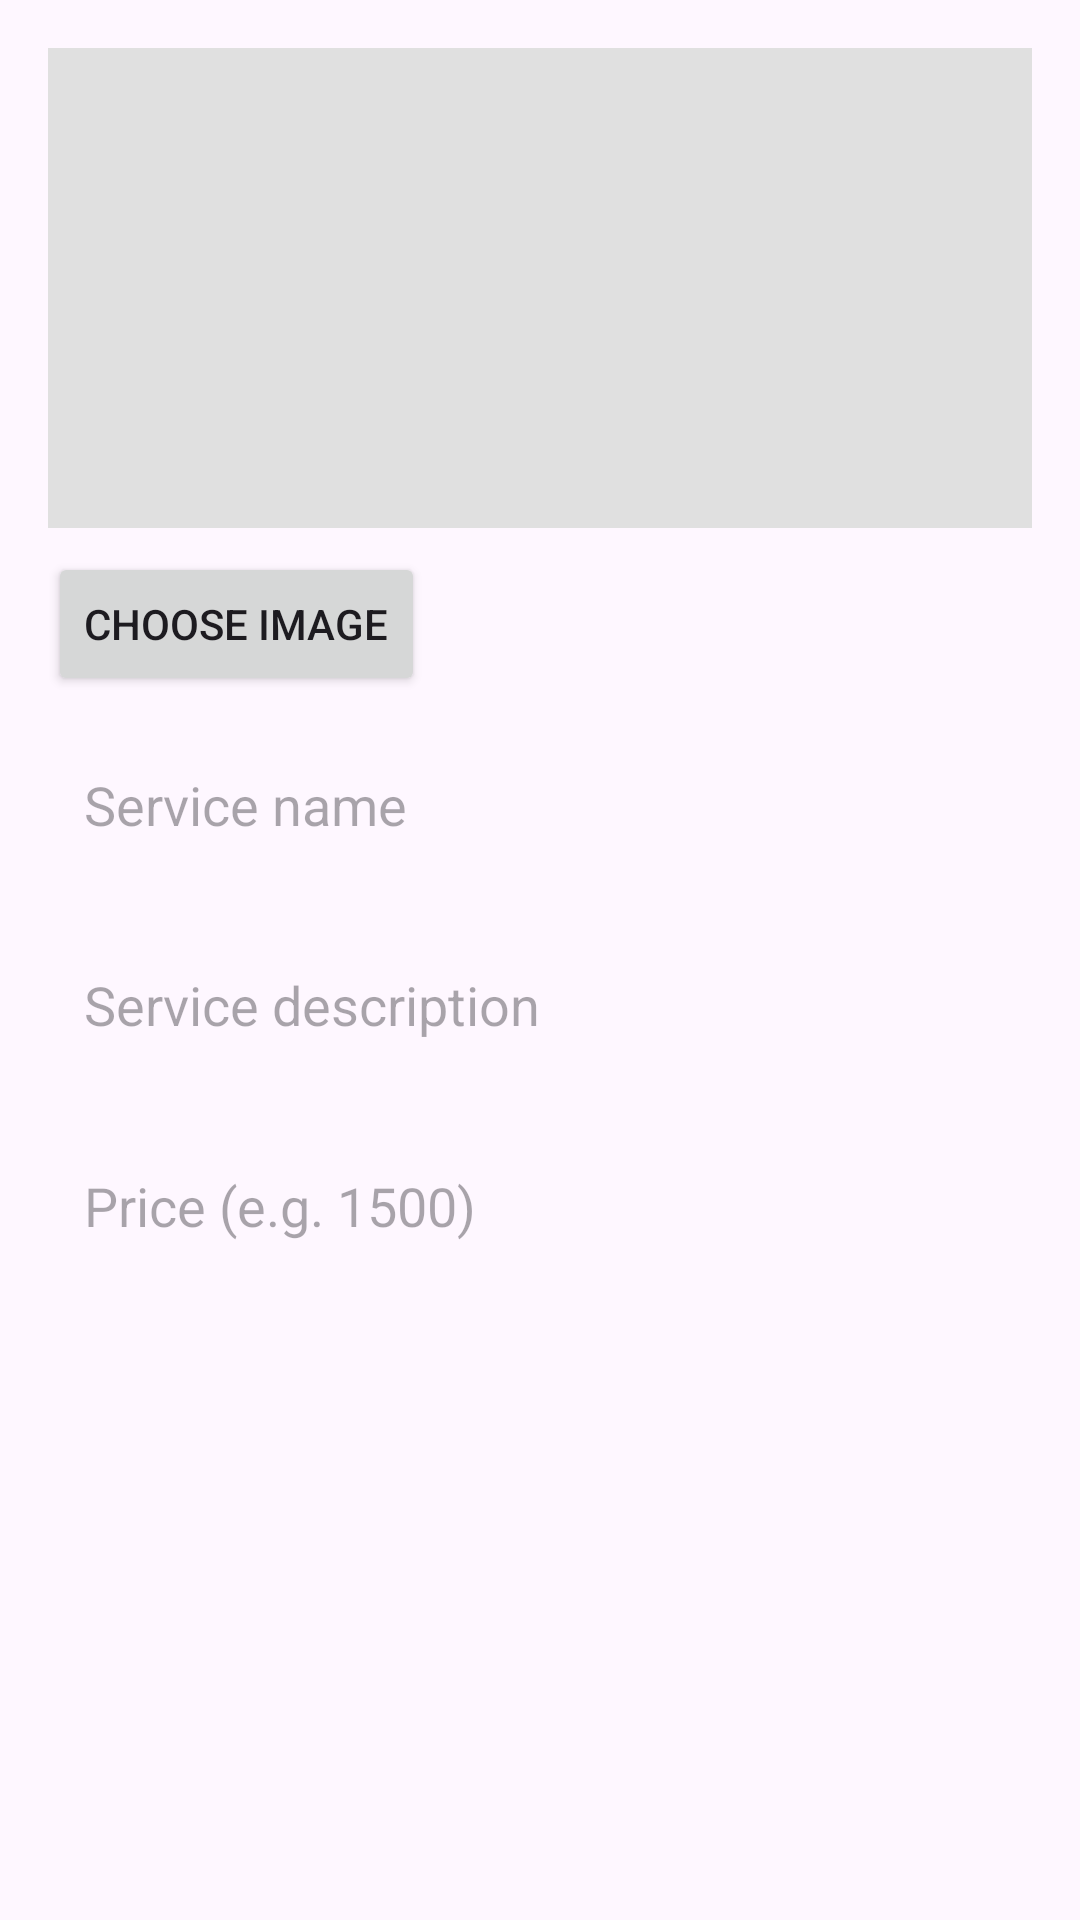

This screen was rendered from an Android layout file. Write that file and the resources it references.
<!-- AndroidManifest.xml: application theme Theme.FixItFinderApp -->
<!-- res/layout/dialog_service_form.xml -->
<?xml version="1.0" encoding="utf-8"?>
<androidx.constraintlayout.widget.ConstraintLayout
    xmlns:android="http://schemas.android.com/apk/res/android"
    xmlns:app="http://schemas.android.com/apk/res-auto"
    android:layout_width="match_parent"
    android:layout_height="wrap_content"
    android:padding="16dp">

    <ImageView
        android:id="@+id/ivServicePreview"
        android:layout_width="0dp"
        android:layout_height="160dp"
        android:scaleType="centerCrop"
        android:background="#E0E0E0"
        android:contentDescription="Service Preview"
        app:layout_constraintTop_toTopOf="parent"
        app:layout_constraintStart_toStartOf="parent"
        app:layout_constraintEnd_toEndOf="parent" />

    <Button
        android:id="@+id/btnPickServiceImage"
        android:layout_width="wrap_content"
        android:layout_height="wrap_content"
        android:text="Choose Image"
        android:layout_marginTop="8dp"
        app:layout_constraintTop_toBottomOf="@id/ivServicePreview"
        app:layout_constraintStart_toStartOf="parent" />

    <EditText
        android:id="@+id/edtServiceName"
        android:layout_width="0dp"
        android:layout_height="wrap_content"
        android:layout_marginTop="12dp"
        android:hint="Service name"
        android:inputType="textPersonName"
        android:padding="12dp"
        android:background="@drawable/edittext_background"
        app:layout_constraintTop_toBottomOf="@id/btnPickServiceImage"
        app:layout_constraintStart_toStartOf="parent"
        app:layout_constraintEnd_toEndOf="parent" />

    <EditText
        android:id="@+id/edtServiceDescription"
        android:layout_width="0dp"
        android:layout_height="wrap_content"
        android:layout_marginTop="8dp"
        android:hint="Service description"
        android:inputType="textMultiLine"
        android:minLines="2"
        android:maxLines="4"
        android:padding="12dp"
        android:background="@drawable/edittext_background"
        app:layout_constraintTop_toBottomOf="@id/edtServiceName"
        app:layout_constraintStart_toStartOf="parent"
        app:layout_constraintEnd_toEndOf="parent" />

    <EditText
        android:id="@+id/edtServicePrice"
        android:layout_width="0dp"
        android:layout_height="wrap_content"
        android:layout_marginTop="8dp"
        android:hint="Price (e.g. 1500)"
        android:inputType="numberDecimal"
        android:padding="12dp"
        android:background="@drawable/edittext_background"
        app:layout_constraintTop_toBottomOf="@id/edtServiceDescription"
        app:layout_constraintStart_toStartOf="parent"
        app:layout_constraintEnd_toEndOf="parent" />

</androidx.constraintlayout.widget.ConstraintLayout>
<!-- resources referenced by this layout -->
<resources>
  <style name="Theme.FixItFinderApp" parent="Base.Theme.FixItFinderApp" />
  <style name="Base.Theme.FixItFinderApp" parent="Theme.Material3.DayNight.NoActionBar">
          <item name="colorPrimary">@color/color_primary</item>
          <item name="colorSecondary">@color/color_secondary</item>
          <item name="colorSurface">@color/color_background</item>
          <item name="colorOnSurface">@color/color_text_dark</item>
          <item name="colorPrimaryContainer">@color/color_primary</item>
          <item name="colorOnPrimary">@color/color_background</item>
      </style>
  <color name="color_primary">#7B1113</color>
  <color name="color_secondary">#825037</color>
  <color name="color_background">#FFFFFF</color>
  <color name="color_text_dark">#2C2C2C</color>
</resources>
